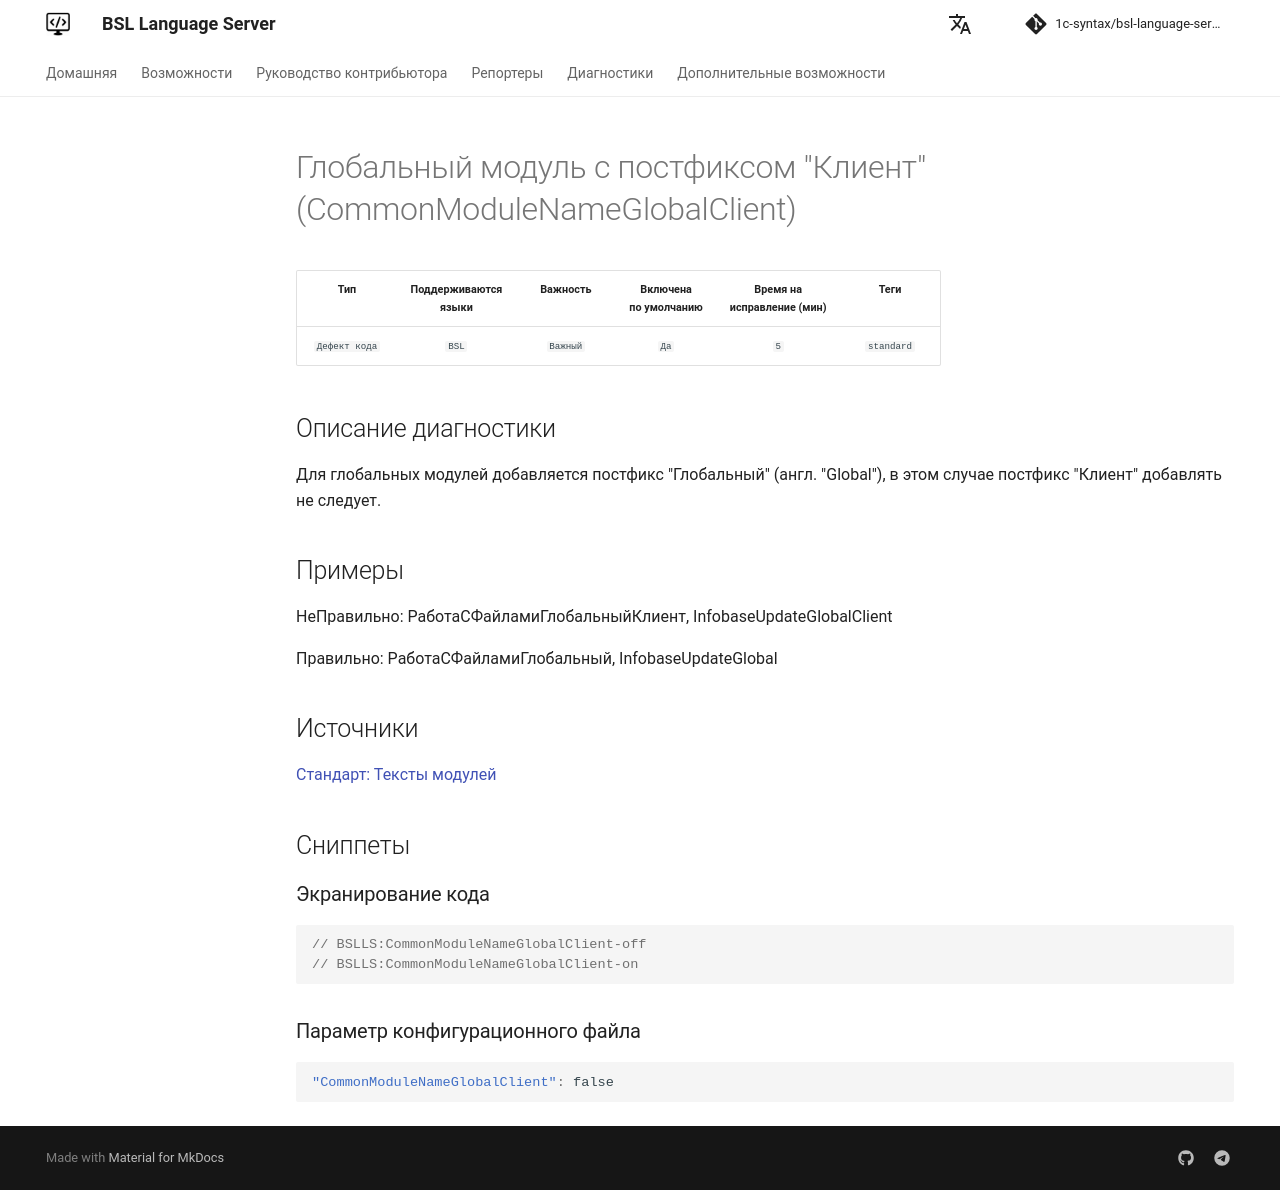

repository: 1c-syntax/bsl-language-server · page: diagnostics/CommonModuleNameGlobalClient/index.html · generator: mkdocs

# Глобальный модуль с постфиксом "Клиент" (CommonModuleNameGlobalClient)

<!-- Блоки выше заполняются автоматически, не трогать -->
## Описание диагностики
<!-- Описание диагностики заполняется вручную. Необходимо понятным языком описать смысл и схему работу -->

Для глобальных модулей добавляется постфикс "Глобальный" (англ. "Global"), 
в этом случае постфикс "Клиент" добавлять не следует.

## Примеры
<!-- В данном разделе приводятся примеры, на которые диагностика срабатывает, а также можно привести пример, как можно исправить ситуацию -->

НеПравильно: 
РаботаСФайламиГлобальныйКлиент, InfobaseUpdateGlobalClient

Правильно: 
РаботаСФайламиГлобальный, InfobaseUpdateGlobal

## Источники
<!-- Необходимо указывать ссылки на все источники, из которых почерпнута информация для создания диагностики -->



[Стандарт: Тексты модулей](https://its.1c.ru/db/v8std#content:469:hdoc:3.2.1)
